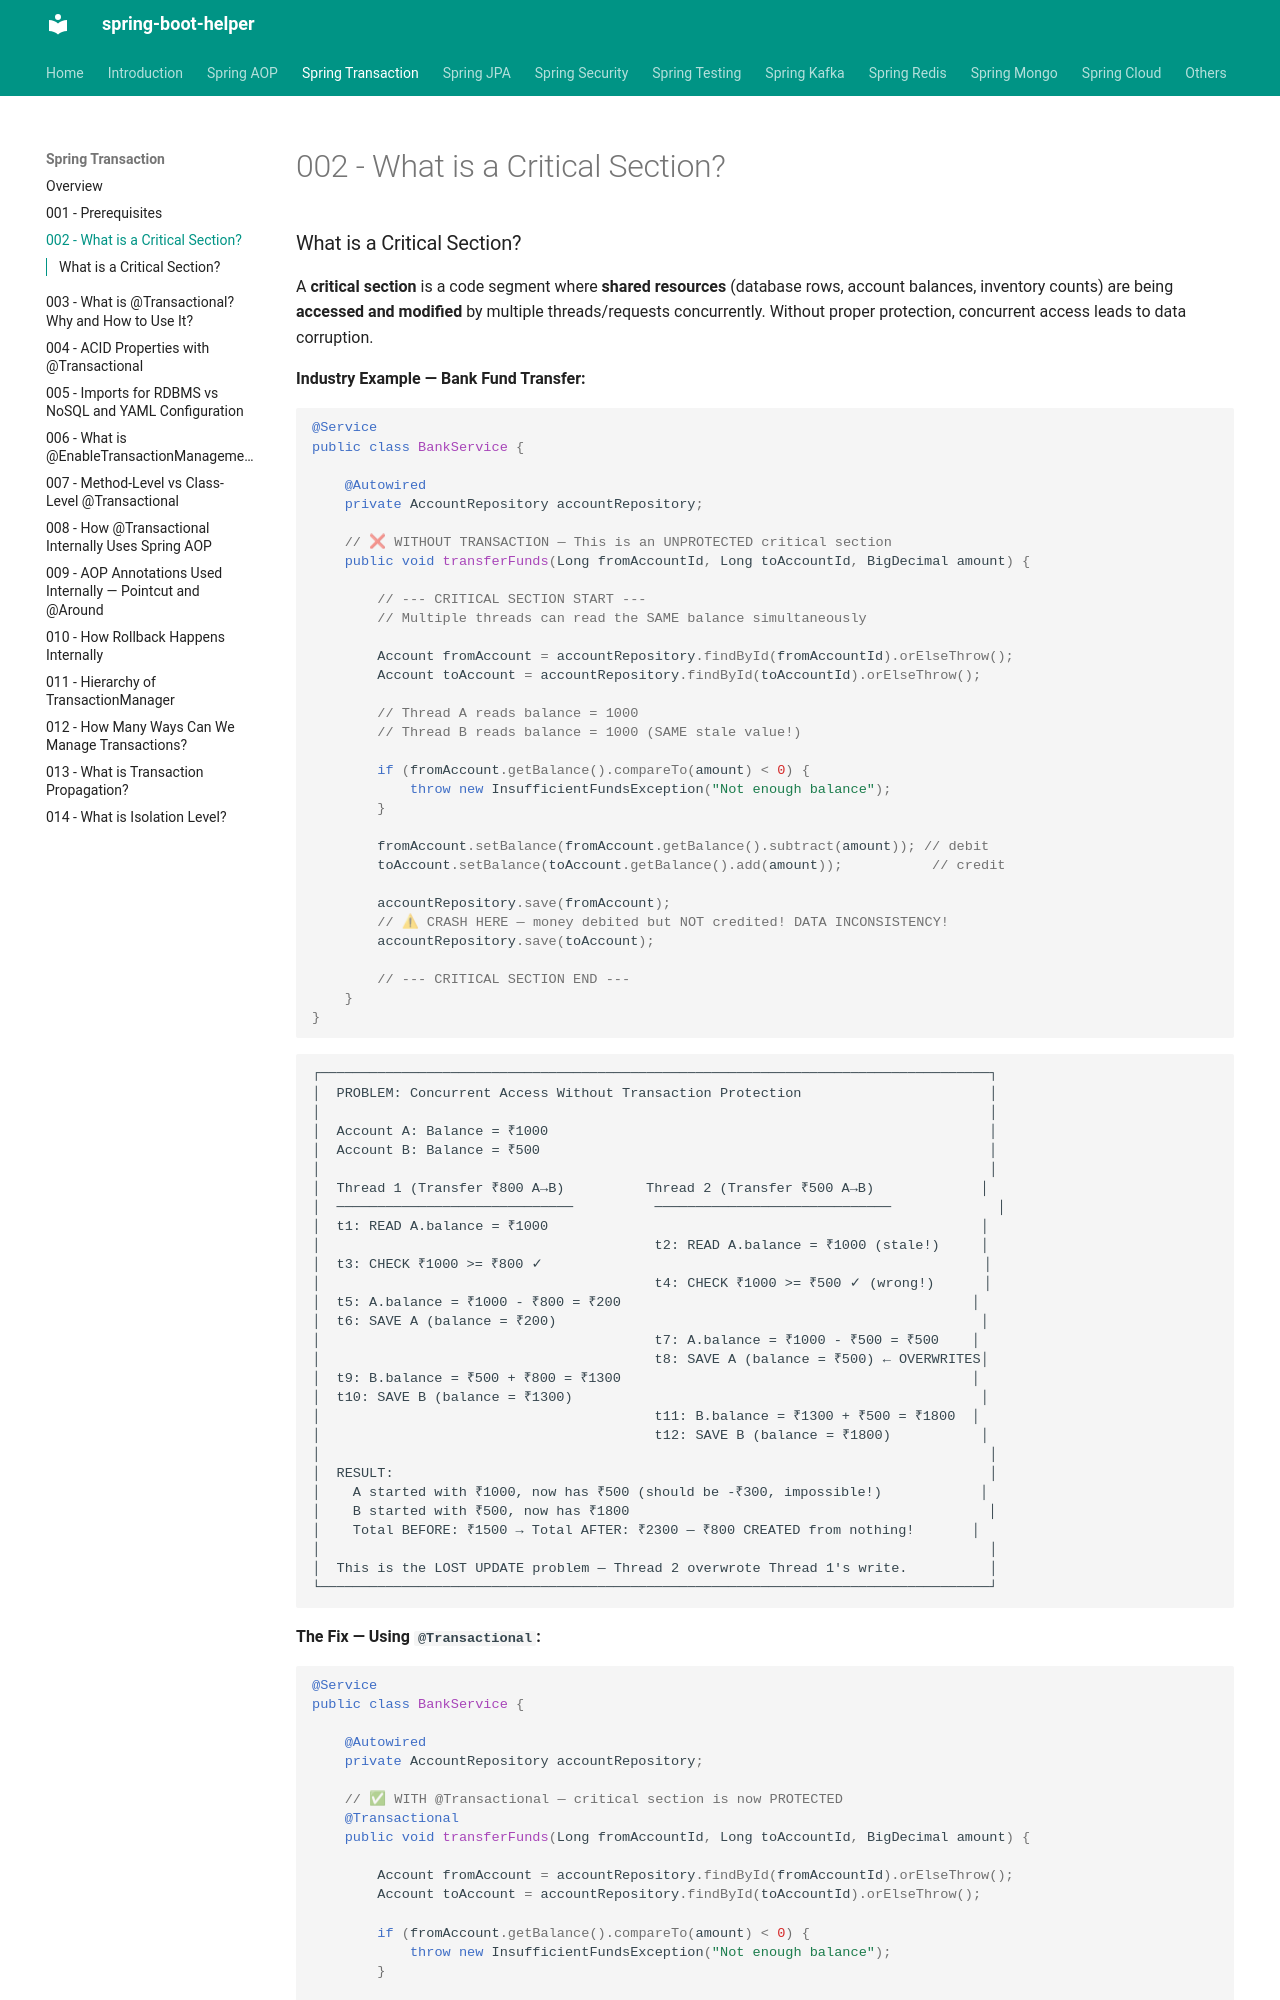

repository: abhishekghoshh/spring-boot-helper · page: spring-transactions/002-critical-section/index.html · generator: mkdocs

### What is a Critical Section?

A **critical section** is a code segment where **shared resources** (database rows, account balances, inventory counts) are being **accessed and modified** by multiple threads/requests concurrently. Without proper protection, concurrent access leads to data corruption.

**Industry Example — Bank Fund Transfer:**

```java
@Service
public class BankService {

    @Autowired
    private AccountRepository accountRepository;

    // ❌ WITHOUT TRANSACTION — This is an UNPROTECTED critical section
    public void transferFunds(Long fromAccountId, Long toAccountId, BigDecimal amount) {

        // --- CRITICAL SECTION START ---
        // Multiple threads can read the SAME balance simultaneously

        Account fromAccount = accountRepository.findById(fromAccountId).orElseThrow();
        Account toAccount = accountRepository.findById(toAccountId).orElseThrow();

        // Thread A reads balance = 1000
        // Thread B reads balance = 1000 (SAME stale value!)

        if (fromAccount.getBalance().compareTo(amount) < 0) {
            throw new InsufficientFundsException("Not enough balance");
        }

        fromAccount.setBalance(fromAccount.getBalance().subtract(amount)); // debit
        toAccount.setBalance(toAccount.getBalance().add(amount));           // credit

        accountRepository.save(fromAccount);
        // ⚠ CRASH HERE — money debited but NOT credited! DATA INCONSISTENCY!
        accountRepository.save(toAccount);

        // --- CRITICAL SECTION END ---
    }
}
```

```text
┌──────────────────────────────────────────────────────────────────────────────────┐
│  PROBLEM: Concurrent Access Without Transaction Protection                       │
│                                                                                  │
│  Account A: Balance = ₹1000                                                      │
│  Account B: Balance = ₹500                                                       │
│                                                                                  │
│  Thread 1 (Transfer ₹800 A→B)          Thread 2 (Transfer ₹500 A→B)             │
│  ─────────────────────────────          ─────────────────────────────             │
│  t1: READ A.balance = ₹1000                                                     │
│                                         t2: READ A.balance = ₹1000 (stale!)     │
│  t3: CHECK ₹1000 >= ₹800 ✓                                                      │
│                                         t4: CHECK ₹1000 >= ₹500 ✓ (wrong!)      │
│  t5: A.balance = ₹1000 - ₹800 = ₹200                                           │
│  t6: SAVE A (balance = ₹200)                                                    │
│                                         t7: A.balance = ₹1000 - ₹500 = ₹500    │
│                                         t8: SAVE A (balance = ₹500) ← OVERWRITES│
│  t9: B.balance = ₹500 + ₹800 = ₹1300                                           │
│  t10: SAVE B (balance = ₹1300)                                                  │
│                                         t11: B.balance = ₹1300 + ₹500 = ₹1800  │
│                                         t12: SAVE B (balance = ₹1800)           │
│                                                                                  │
│  RESULT:                                                                         │
│    A started with ₹1000, now has ₹500 (should be -₹300, impossible!)            │
│    B started with ₹500, now has ₹1800                                            │
│    Total BEFORE: ₹1500 → Total AFTER: ₹2300 — ₹800 CREATED from nothing!       │
│                                                                                  │
│  This is the LOST UPDATE problem — Thread 2 overwrote Thread 1's write.          │
└──────────────────────────────────────────────────────────────────────────────────┘
```

**The Fix — Using `@Transactional`:**

```java
@Service
public class BankService {

    @Autowired
    private AccountRepository accountRepository;

    // ✅ WITH @Transactional — critical section is now PROTECTED
    @Transactional
    public void transferFunds(Long fromAccountId, Long toAccountId, BigDecimal amount) {
